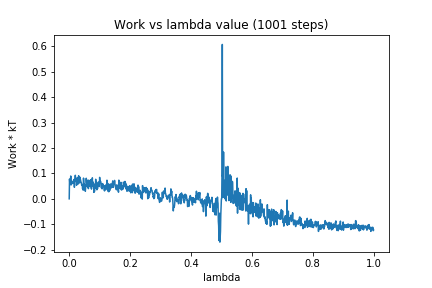

Data behind this chart, as committed beside it:
0, 0.0
1, 0.07804
2, 0.06121
3, 0.07239
4, 0.06467
5, 0.08983
6, 0.05434
7, 0.06346
8, 0.05787
9, 0.06975
10, 0.06268
11, 0.06226
12, 0.06218
13, 0.06767
14, 0.06241
15, 0.06502
16, 0.07631
17, 0.04546
18, 0.07156
19, 0.07607
20, 0.09273
21, 0.07961
22, 0.07143
23, 0.07726
24, 0.053
25, 0.06219
26, 0.07607
27, 0.0837
28, 0.05702
29, 0.06775
30, 0.06942
31, 0.09076
32, 0.06745
33, 0.06501
34, 0.06238
35, 0.08534
36, 0.07742
37, 0.07558
38, 0.06881
39, 0.06519
40, 0.06189
41, 0.05405
42, 0.05638
43, 0.05079
44, 0.03918
45, 0.05057
46, 0.03412
47, 0.08152
48, 0.06008
49, 0.04299
50, 0.05722
51, 0.05151
52, 0.03506
53, 0.02977
54, 0.04574
55, 0.04894
56, 0.08095
57, 0.06418
58, 0.05595
59, 0.06234
60, 0.04739
... 940 more rows
